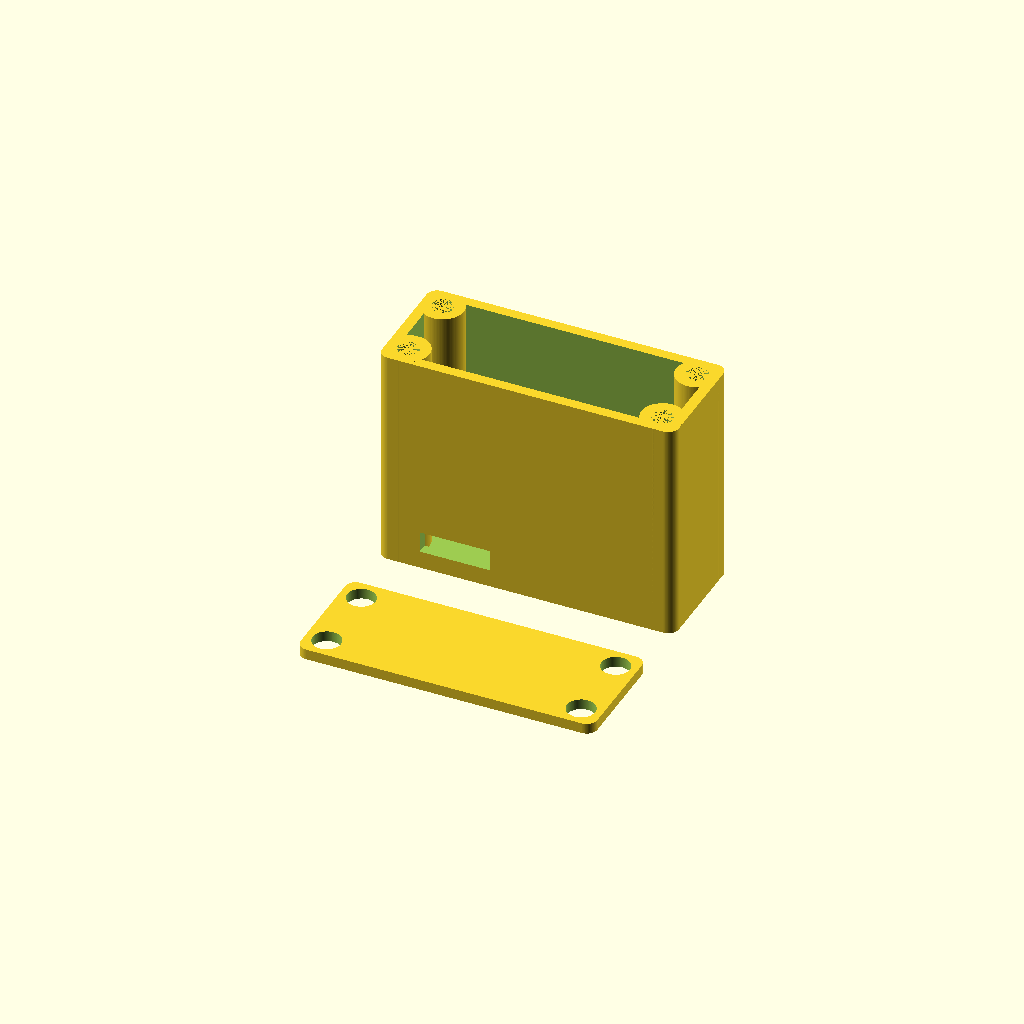
Cell 1: the model at its default parameters.
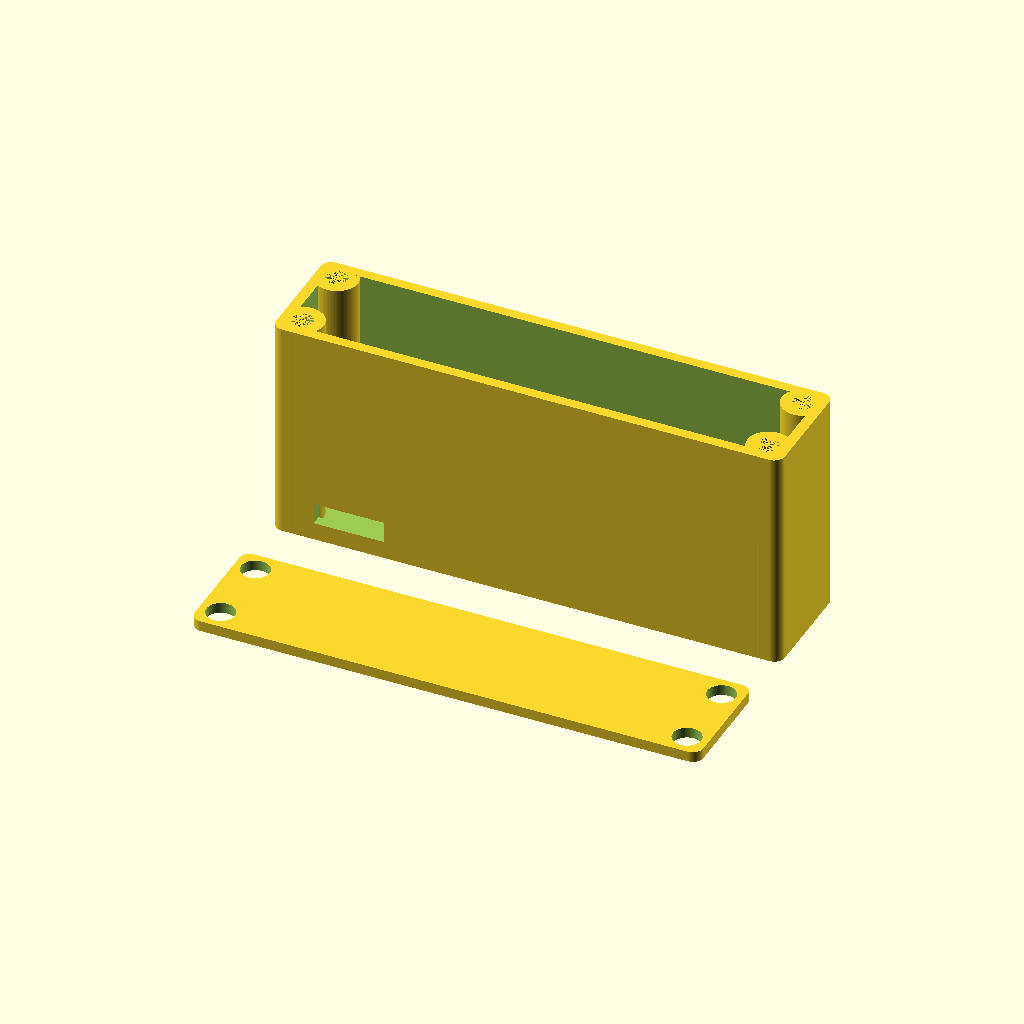
Cell 2: inside_x = 60 (everything else at default).
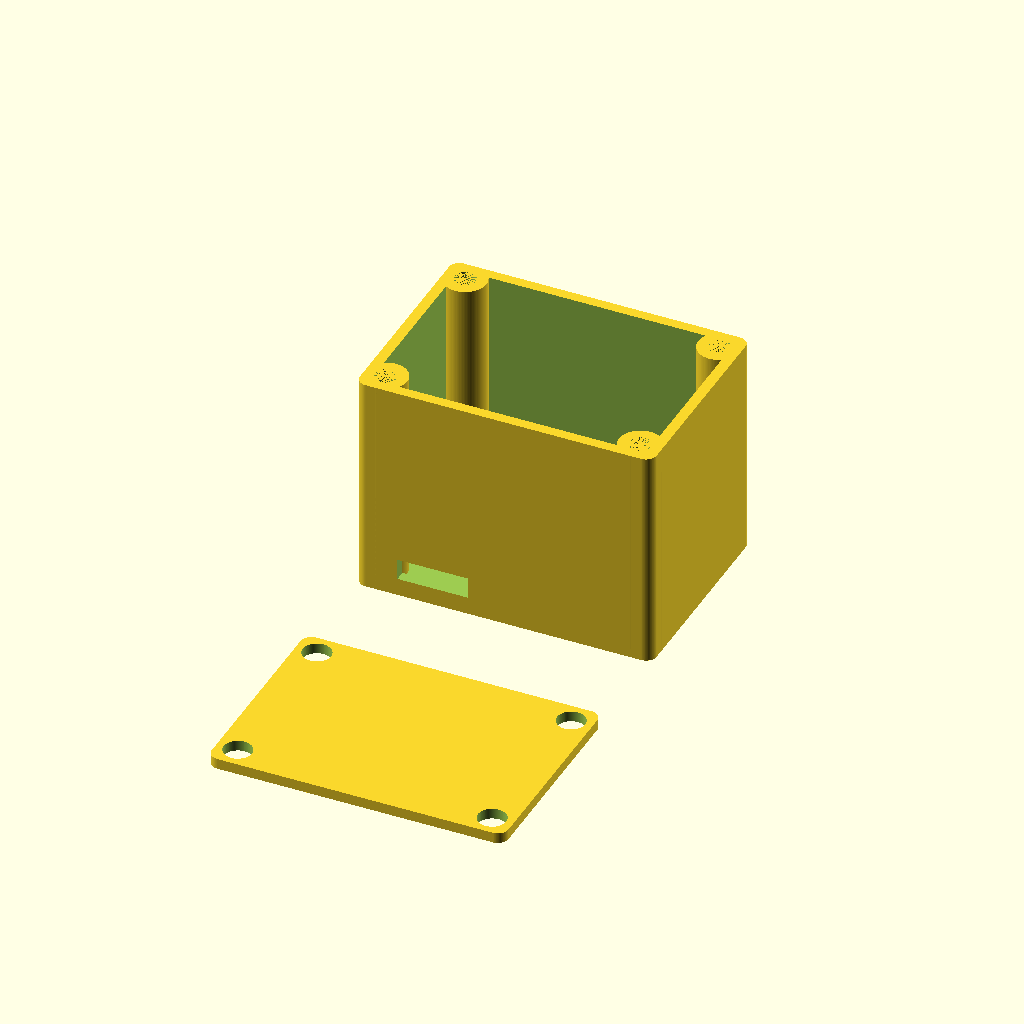
Cell 3: the same model with inside_y = 27.
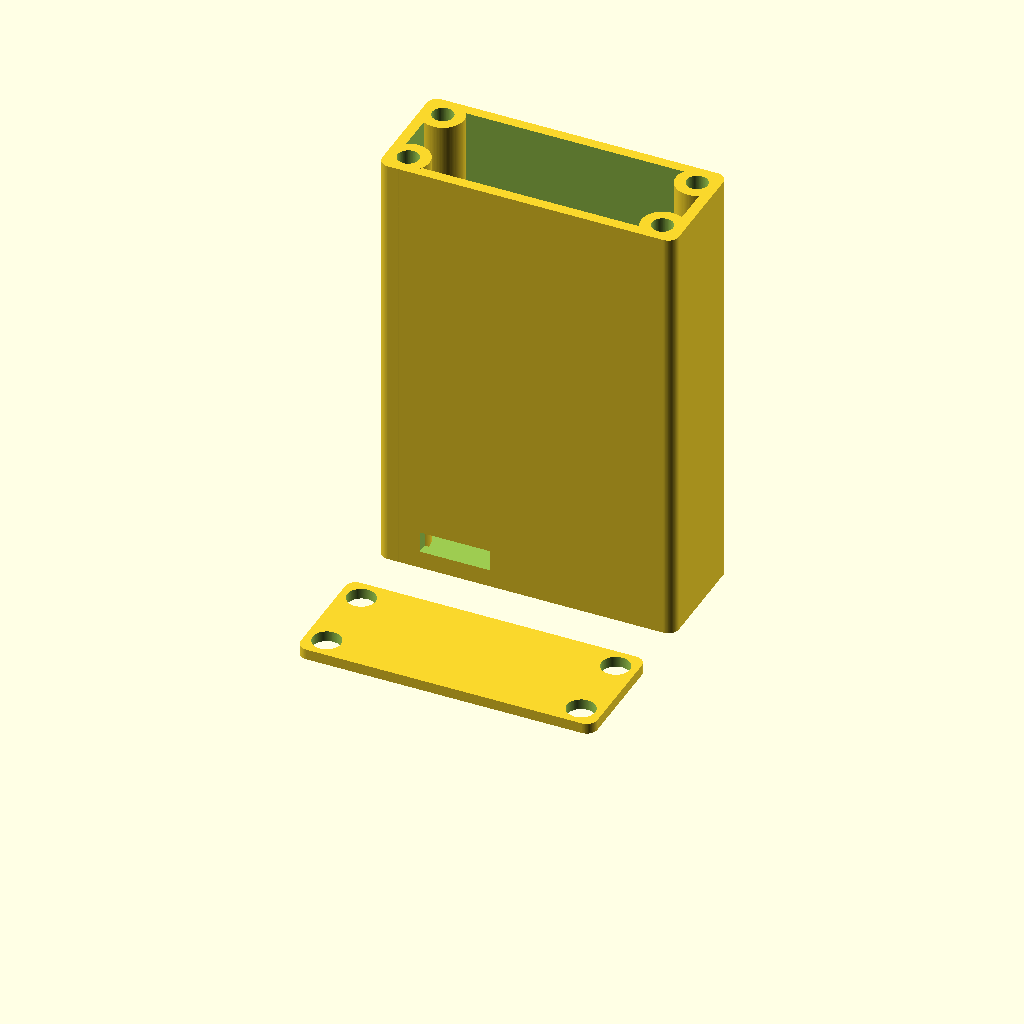
Cell 4: inside_z = 60 (everything else at default).
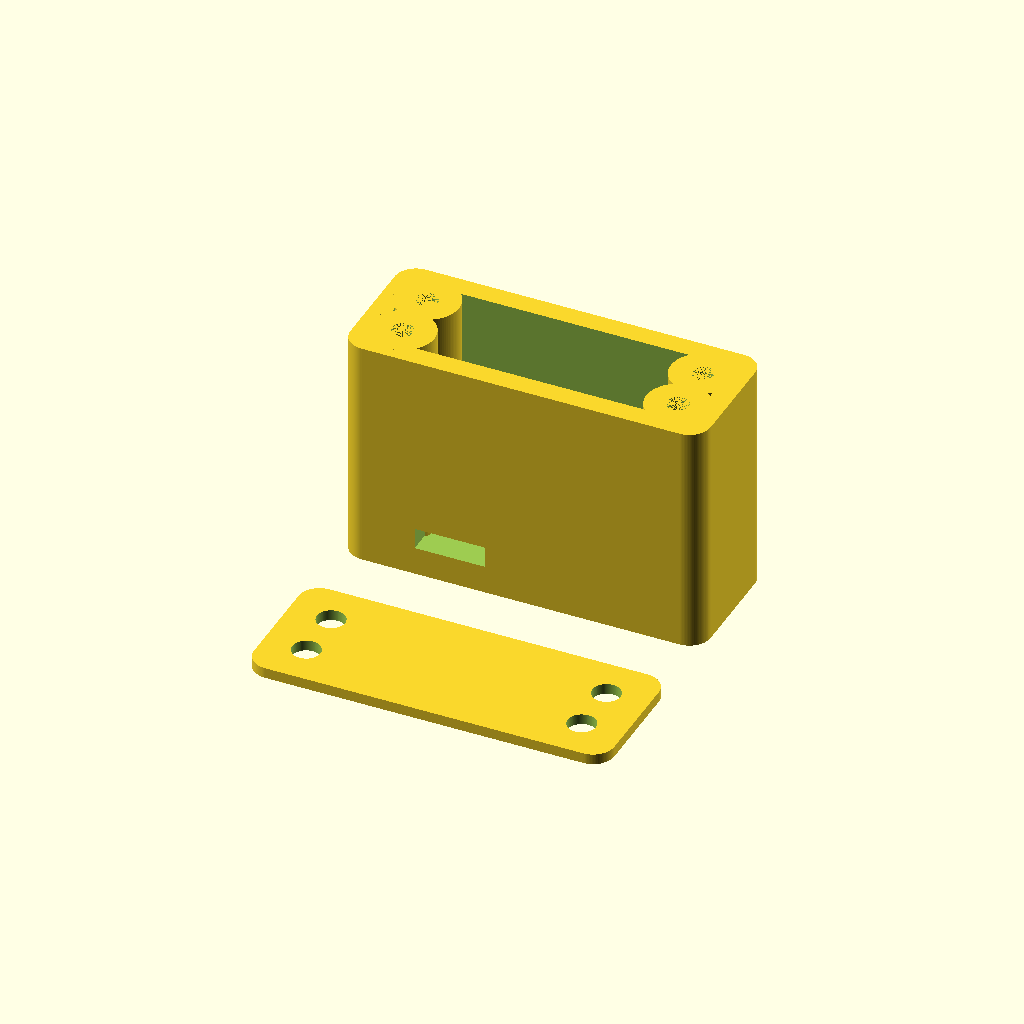
Cell 5: thickness = 3 (everything else at default).
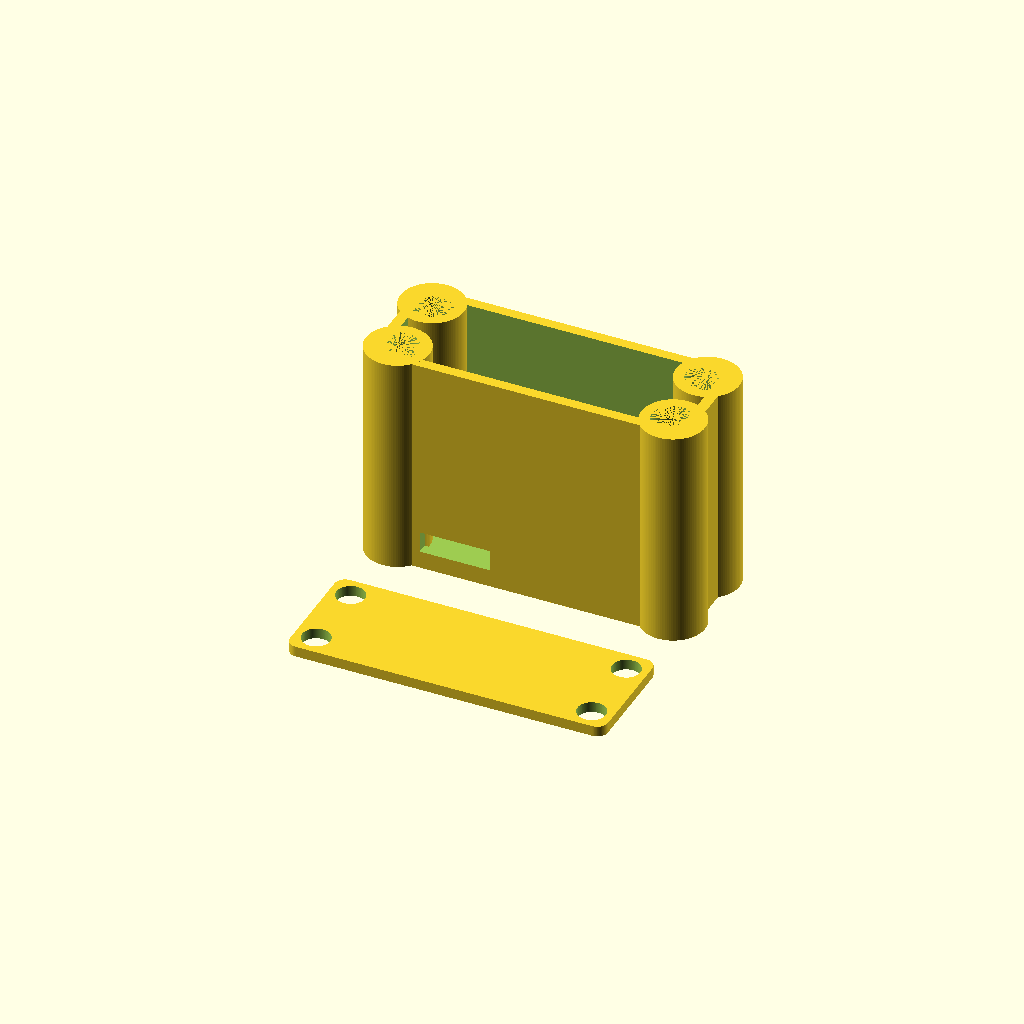
Cell 6 — screw_hole_dia set to 6, the other parameters unchanged.
All cells are drawn from one camera (rotation 55°, 0°, 25°, orthographic, colour scheme Cornfield), so only the parameter changes between them.
Source of the model, hardware/3d/level-shifter-case.scad:
// Level Shifter Case
//
// A parametric project box for the BSS138-based logic level shifter.
// Optimized for housing the board and Dupont connectors.
//
// Author: Matthew (https://makerworld.com/en/@Matthew)
// Source: https://makerworld.com/en/models/46852
// License: CC-BY (Creative Commons Attribution)
//
// This file was vendored into the Life Check project to provide a
// standard housing for the Raspberry Pi logic level shifter.
//
// Customized with OpenSCAD: https://openscad.org/

//inside dimensions to fit the PCB/etc
inside_x=30;
inside_y=13.5;
inside_z=30;

thickness=1.5; //thickness of walls/bottom (lid is separate)
screw_hole_dia=3; //meant to use a tap to thread after printing
screw_hole_depth=30;

//outside dimensions, leave this alone
outside_x=inside_x+2*thickness+screw_hole_dia+4*thickness;
outside_y=inside_y+2*thickness;

//openings as measured in width (x), height (z), and offset from the left side (x) and bottom (z)
left_opening_x=10;
left_opening_z=3;
left_x_offset=0;
left_z_offset=1;
right_opening_x=0;
right_opening_z=4;
right_x_offset=28;
right_z_offset=1;

//lid
lid_thickness=1.5;
lid_screw_hole_dia=4;

$fn=100;

difference(){
hull(){
translate([-outside_x/2+thickness,outside_y/2-thickness,0])
cylinder(r=thickness,h=inside_z+thickness);
translate([-outside_x/2+thickness,-outside_y/2+thickness])
cylinder(r=thickness,h=inside_z+thickness);
translate([outside_x/2-thickness,outside_y/2-thickness])
cylinder(r=thickness,h=inside_z+thickness);
translate([outside_x/2-thickness,-outside_y/2+thickness])
cylinder(r=thickness,h=inside_z+thickness);
}
translate([0,0,thickness])
hull(){
translate([-outside_x/2+thickness*2,outside_y/2-thickness*2,0])
cylinder(r=thickness,h=inside_z+thickness);
translate([-outside_x/2+thickness*2,-outside_y/2+thickness*2])
cylinder(r=thickness,h=inside_z+thickness);
translate([outside_x/2-thickness*2,outside_y/2-thickness*2])
cylinder(r=thickness,h=inside_z+thickness);
translate([outside_x/2-thickness*2,-outside_y/2+thickness*2])
cylinder(r=thickness,h=inside_z+thickness);
}
translate([-inside_x/2+left_opening_x/2+left_x_offset,-inside_y/2-thickness/2-0.01,thickness+left_z_offset+left_opening_z/2])
cube([left_opening_x,thickness+0.04,left_opening_z],center=true);
translate([-inside_x/2+right_opening_x/2+right_x_offset,-inside_y/2-thickness/2-0.01,thickness+right_z_offset+right_opening_z/2])
cube([right_opening_x,thickness+0.04,right_opening_z],center=true);
}

difference(){
union(){
translate([-outside_x/2+thickness*2,outside_y/2-thickness*2,0])
cylinder(d=thickness*2+screw_hole_dia,h=inside_z+thickness);
translate([-outside_x/2+thickness*2,-outside_y/2+thickness*2])
cylinder(d=thickness*2+screw_hole_dia,h=inside_z+thickness);
translate([outside_x/2-thickness*2,outside_y/2-thickness*2])
cylinder(d=thickness*2+screw_hole_dia,h=inside_z+thickness);
translate([outside_x/2-thickness*2,-outside_y/2+thickness*2])
cylinder(d=thickness*2+screw_hole_dia,h=inside_z+thickness);
}
translate([0,0,inside_z-screw_hole_depth])
union(){
translate([-outside_x/2+thickness*2,outside_y/2-thickness*2,0])
cylinder(d=screw_hole_dia,h=inside_z+thickness);
translate([-outside_x/2+thickness*2,-outside_y/2+thickness*2])
cylinder(d=screw_hole_dia,h=inside_z+thickness);
translate([outside_x/2-thickness*2,outside_y/2-thickness*2])
cylinder(d=screw_hole_dia,h=inside_z+thickness);
translate([outside_x/2-thickness*2,-outside_y/2+thickness*2])
cylinder(d=screw_hole_dia,h=inside_z+thickness);
}
}


translate([0,-outside_y*1.5,0])
difference(){
hull(){
translate([-outside_x/2+thickness,outside_y/2-thickness,0])
cylinder(r=thickness,h=lid_thickness);
translate([-outside_x/2+thickness,-outside_y/2+thickness])
cylinder(r=thickness,h=lid_thickness);
translate([outside_x/2-thickness,outside_y/2-thickness])
cylinder(r=thickness,h=lid_thickness);
translate([outside_x/2-thickness,-outside_y/2+thickness])
cylinder(r=thickness,h=lid_thickness);
}
translate([0,0,-0.01])
{
translate([-outside_x/2+thickness*2,outside_y/2-thickness*2,0])
cylinder(d=lid_screw_hole_dia,h=lid_thickness+0.02);
translate([-outside_x/2+thickness*2,-outside_y/2+thickness*2])
cylinder(d=lid_screw_hole_dia,h=lid_thickness+0.02);
translate([outside_x/2-thickness*2,outside_y/2-thickness*2])
cylinder(d=lid_screw_hole_dia,h=lid_thickness+0.02);
translate([outside_x/2-thickness*2,-outside_y/2+thickness*2])
cylinder(d=lid_screw_hole_dia,h=lid_thickness+0.02);
}}
Parameter table extracted from the source (name, type, default, range or options):
inside_x: number, default 30
inside_y: number, default 13.5
inside_z: number, default 30
thickness: number, default 1.5
screw_hole_dia: number, default 3
screw_hole_depth: number, default 30
left_opening_x: number, default 10
left_opening_z: number, default 3
left_x_offset: number, default 0
left_z_offset: number, default 1
right_opening_x: number, default 0
right_opening_z: number, default 4
right_x_offset: number, default 28
right_z_offset: number, default 1
lid_thickness: number, default 1.5
lid_screw_hole_dia: number, default 4
